The GitHub repository Angejules123/MULTIMODAL contains a labelled image folder "Pretraite" with 4 categories: mild demented, moderate demented, non demented, very mild demented. Examples follow, each with its label.

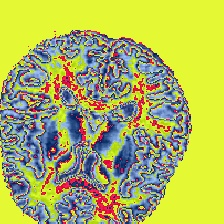
Label: non demented

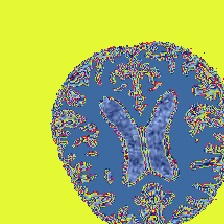
Label: mild demented

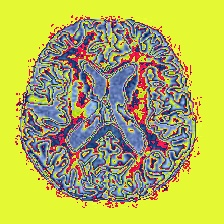
Label: very mild demented

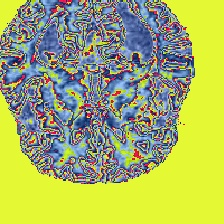
Label: mild demented

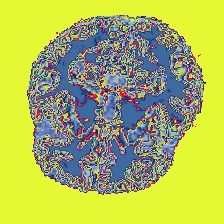
Label: non demented

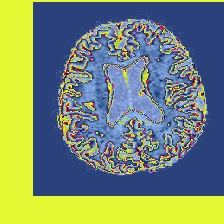
Label: very mild demented
